Run: headless pygame with SDL's dummy video driver; simulated clock (each Clock.tick advances the game by its frame time, no real sleeping); random seed 0; keys injected as events and as key.get_pressed() state; no mouse input.
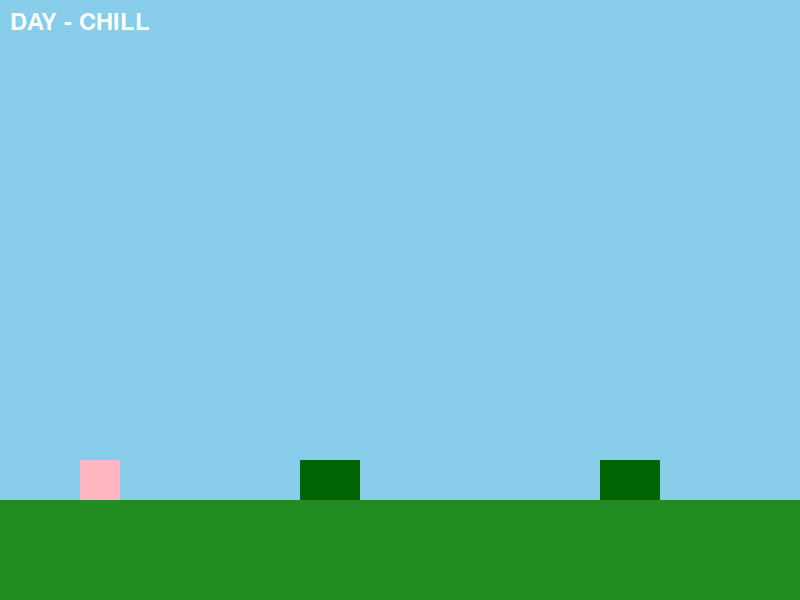
Frame 1 of 4 · flips 1–60 · no input
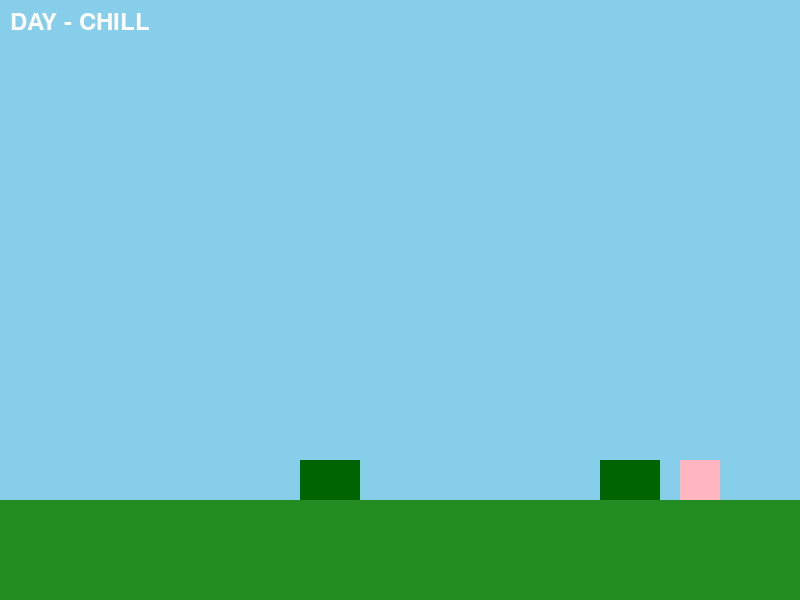
Frame 2 of 4 · flips 61–180 · tapped SPACE, RETURN · held RIGHT (→), D
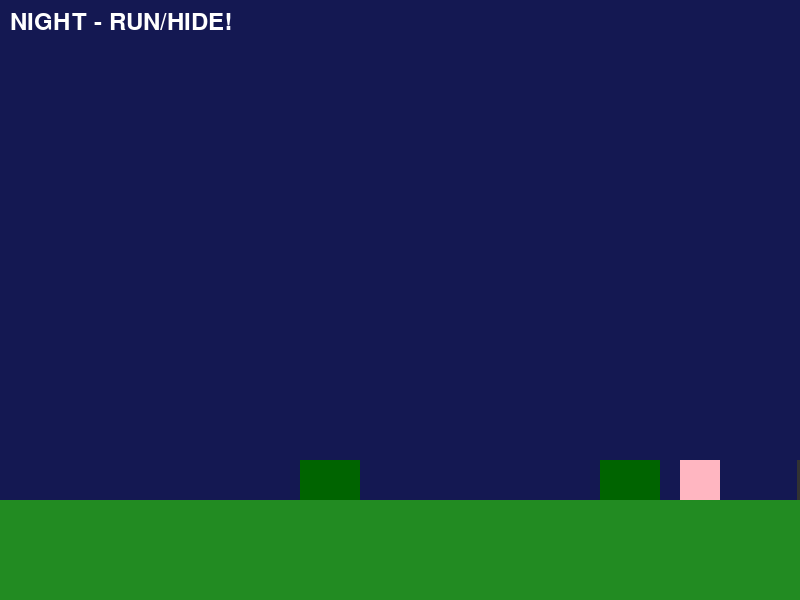
Frame 3 of 4 · flips 181–300 · held DOWN (↓), S
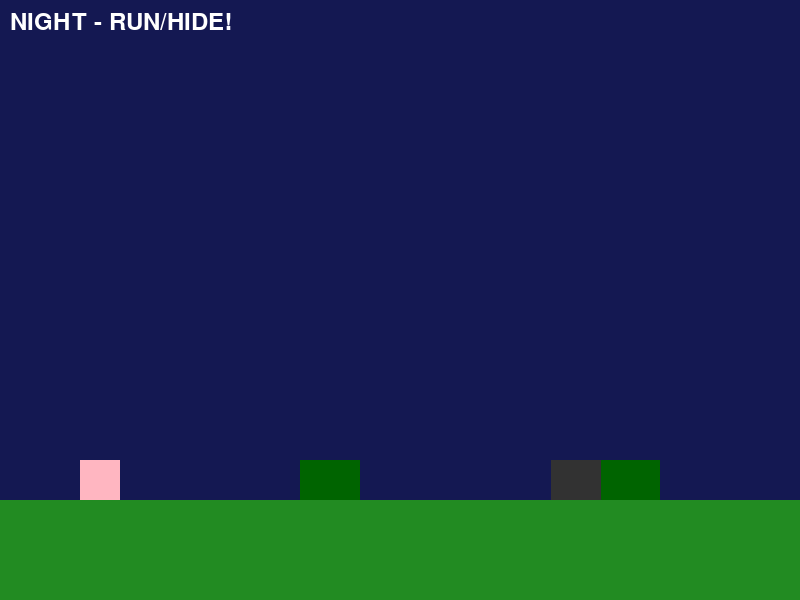
Frame 4 of 4 · flips 301–420 · held LEFT (←), A, UP (↑), W

The pygame program that drew these frames:


import pygame
import sys

# --- Configuration & Constants ---
SCREEN_WIDTH = 800
SCREEN_HEIGHT = 600
FPS = 60

# Colors (8-bit Palette)
DAY_SKY = (135, 206, 235)
NIGHT_SKY = (20, 24, 82)
GRASS_GREEN = (34, 139, 34)
DIRT_BROWN = (101, 67, 33)
PIG_PINK = (255, 182, 193)
WOLF_GRAY = (50, 50, 50)
BUSH_DARK_GREEN = (0, 100, 0)

class Player(pygame.sprite.Sprite):
    def __init__(self):
        super().__init__()
        self.image = pygame.Surface((40, 40)) # Square Pig
        self.image.fill(PIG_PINK)
        self.rect = self.image.get_rect(midbottom=(100, 500))
        self.vel_y = 0
        self.speed = 5
        self.is_jumping = False
        self.hiding = False

    def apply_gravity(self):
        self.vel_y += 0.8
        self.rect.y += self.vel_y
        if self.rect.bottom >= 500:
            self.rect.bottom = 500
            self.is_jumping = False

    def update(self, keys, bushes):
        # Movement
        if keys[pygame.K_LEFT]:
            self.rect.x -= self.speed
        if keys[pygame.K_RIGHT]:
            self.rect.x += self.speed
        
        # Jump
        if keys[pygame.K_SPACE] and not self.is_jumping:
            self.vel_y = -16
            self.is_jumping = True

        # Stealth Check
        self.hiding = False
        for bush in bushes:
            if self.rect.colliderect(bush.rect):
                self.hiding = True

class Wolf(pygame.sprite.Sprite):
    def __init__(self):
        super().__init__()
        self.image = pygame.Surface((50, 40))
        self.image.fill(WOLF_GRAY)
        self.rect = self.image.get_rect(topleft=(800, 460))
        self.active = False

    def update(self, player):
        if self.active and not player.hiding:
            if self.rect.x < player.rect.x:
                self.rect.x += 3
            else:
                self.rect.x -= 3

class StaticObject(pygame.sprite.Sprite):
    def __init__(self, x, y, w, h, color):
        super().__init__()
        self.image = pygame.Surface((w, h))
        self.image.fill(color)
        self.rect = self.image.get_rect(topleft=(x, y))

# --- Game Setup ---
pygame.init()
screen = pygame.display.set_mode((SCREEN_WIDTH, SCREEN_HEIGHT))
pygame.display.set_caption("Veluwe Venture: Spek-takel")
clock = pygame.time.Clock()

player = Player()
wolf = Wolf()
bushes = [StaticObject(300, 460, 60, 40, BUSH_DARK_GREEN), 
          StaticObject(600, 460, 60, 40, BUSH_DARK_GREEN)]
all_sprites = pygame.sprite.Group(player, wolf)

game_time = 0 # Track day/night cycle

# --- Main Game Loop ---
while True:
    game_time += 1
    is_night = (game_time // 300) % 2 == 1 # Swap every 5 seconds for demo
    
    for event in pygame.event.get():
        if event.type == pygame.QUIT:
            pygame.quit()
            sys.exit()

    keys = pygame.key.get_pressed()
    
    # Logic
    player.update(keys, bushes)
    wolf.active = is_night
    wolf.update(player)

    # Collision: Wolf catches Pig
    if wolf.active and player.rect.colliderect(wolf.rect) and not player.hiding:
        print("THE WOLF GOT YOU!")
        game_time = 0 # Reset
        player.rect.midbottom = (100, 500)

    # Rendering
    bg_color = NIGHT_SKY if is_night else DAY_SKY
    screen.fill(bg_color)
    
    # Draw Ground
    pygame.draw.rect(screen, GRASS_GREEN, (0, 500, SCREEN_WIDTH, 100))
    
    # Draw Bushes
    for bush in bushes:
        screen.blit(bush.image, bush.rect)
    
    # Draw Sprites
    all_sprites.draw(screen)
    
    # UI Text
    font = pygame.font.Font(None, 36)
    mode_text = "NIGHT - RUN/HIDE!" if is_night else "DAY - CHILL"
    text_surf = font.render(mode_text, True, (255, 255, 255))
    screen.blit(text_surf, (10, 10))

    pygame.display.flip()
    clock.tick(FPS)
